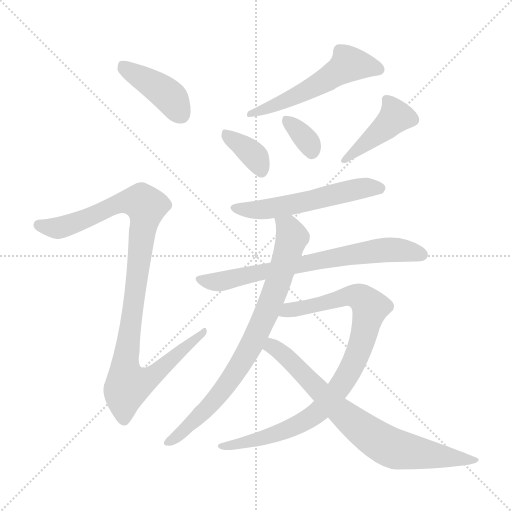
t = 0.00 s
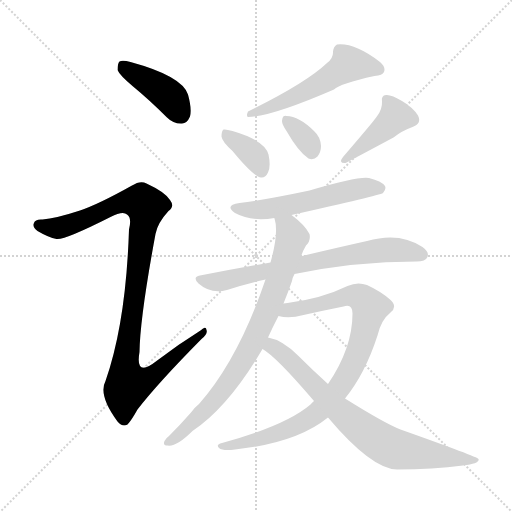
t = 1.70 s
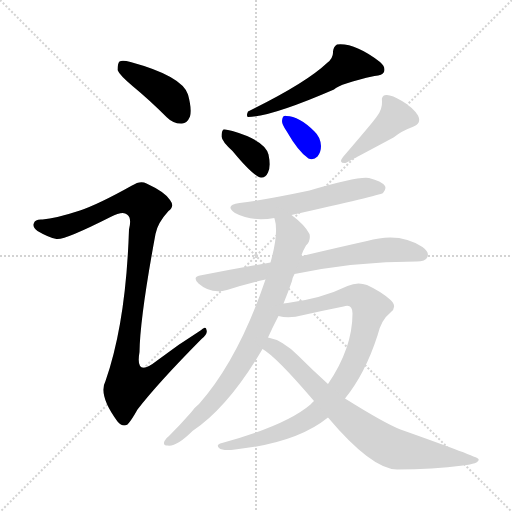
t = 3.40 s
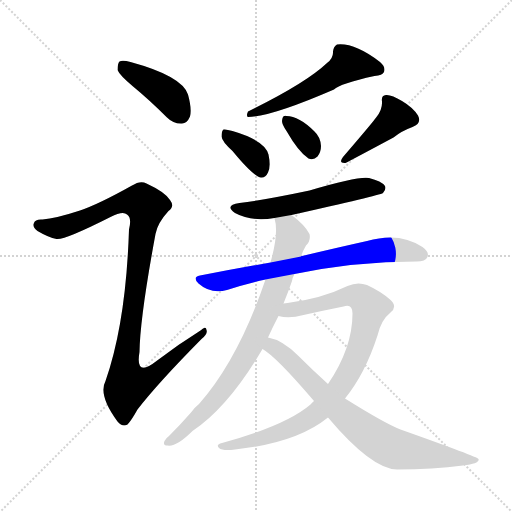
t = 5.11 s
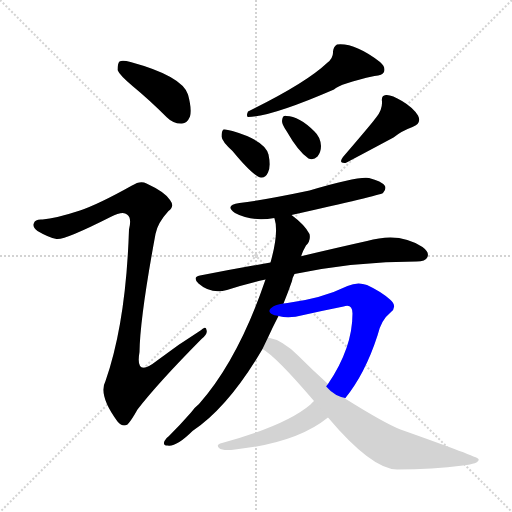
t = 6.81 s
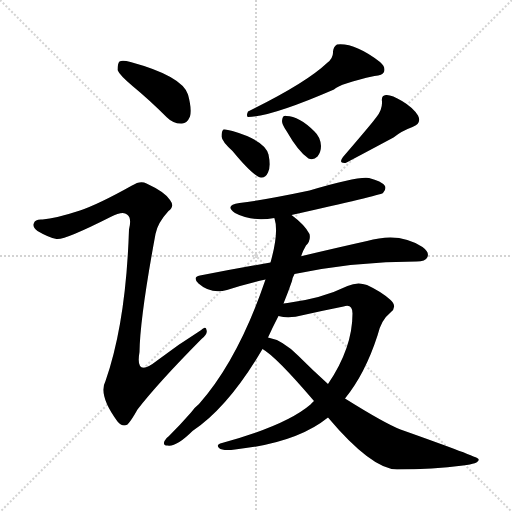
t = 8.51 s

The animated SVG that drew these frames (rendered in a browser with its animation timeline set to each time). Animation: 11 CSS @keyframes rules; one cycle of 8.51 s.

<svg version="1.1" viewBox="0 0 1024 1024" xmlns="http://www.w3.org/2000/svg">
  <g stroke="lightgray" stroke-dasharray="1,1" stroke-width="1" transform="scale(4, 4)">
    <line x1="0" y1="0" x2="256" y2="256"></line>
    <line x1="256" y1="0" x2="0" y2="256"></line>
    <line x1="128" y1="0" x2="128" y2="256"></line>
    <line x1="0" y1="128" x2="256" y2="128"></line>
  </g>
<g transform="scale(1, -1) translate(0, -900)">
   <style type="text/css">
    @keyframes keyframes0 {
      from {
       stroke: blue;
       stroke-dashoffset: 413;
       stroke-width: 128;
       }
       57% {
       animation-timing-function: step-end;
       stroke: blue;
       stroke-dashoffset: 0;
       stroke-width: 128;
       }
       to {
       stroke: black;
       stroke-width: 1024;
       }
       }
       #make-me-a-hanzi-animation-0 {
         animation: keyframes0 0.586100s both;
         animation-delay: 0.000000s;
         animation-timing-function: linear;
       }
    @keyframes keyframes1 {
      from {
       stroke: blue;
       stroke-dashoffset: 1029;
       stroke-width: 128;
       }
       77% {
       animation-timing-function: step-end;
       stroke: blue;
       stroke-dashoffset: 0;
       stroke-width: 128;
       }
       to {
       stroke: black;
       stroke-width: 1024;
       }
       }
       #make-me-a-hanzi-animation-1 {
         animation: keyframes1 1.087402s both;
         animation-delay: 0.586100s;
         animation-timing-function: linear;
       }
    @keyframes keyframes2 {
      from {
       stroke: blue;
       stroke-dashoffset: 540;
       stroke-width: 128;
       }
       64% {
       animation-timing-function: step-end;
       stroke: blue;
       stroke-dashoffset: 0;
       stroke-width: 128;
       }
       to {
       stroke: black;
       stroke-width: 1024;
       }
       }
       #make-me-a-hanzi-animation-2 {
         animation: keyframes2 0.689453s both;
         animation-delay: 1.673503s;
         animation-timing-function: linear;
       }
    @keyframes keyframes3 {
      from {
       stroke: blue;
       stroke-dashoffset: 363;
       stroke-width: 128;
       }
       54% {
       animation-timing-function: step-end;
       stroke: blue;
       stroke-dashoffset: 0;
       stroke-width: 128;
       }
       to {
       stroke: black;
       stroke-width: 1024;
       }
       }
       #make-me-a-hanzi-animation-3 {
         animation: keyframes3 0.545410s both;
         animation-delay: 2.362956s;
         animation-timing-function: linear;
       }
    @keyframes keyframes4 {
      from {
       stroke: blue;
       stroke-dashoffset: 340;
       stroke-width: 128;
       }
       53% {
       animation-timing-function: step-end;
       stroke: blue;
       stroke-dashoffset: 0;
       stroke-width: 128;
       }
       to {
       stroke: black;
       stroke-width: 1024;
       }
       }
       #make-me-a-hanzi-animation-4 {
         animation: keyframes4 0.526693s both;
         animation-delay: 2.908366s;
         animation-timing-function: linear;
       }
    @keyframes keyframes5 {
      from {
       stroke: blue;
       stroke-dashoffset: 426;
       stroke-width: 128;
       }
       58% {
       animation-timing-function: step-end;
       stroke: blue;
       stroke-dashoffset: 0;
       stroke-width: 128;
       }
       to {
       stroke: black;
       stroke-width: 1024;
       }
       }
       #make-me-a-hanzi-animation-5 {
         animation: keyframes5 0.596680s both;
         animation-delay: 3.435059s;
         animation-timing-function: linear;
       }
    @keyframes keyframes6 {
      from {
       stroke: blue;
       stroke-dashoffset: 550;
       stroke-width: 128;
       }
       64% {
       animation-timing-function: step-end;
       stroke: blue;
       stroke-dashoffset: 0;
       stroke-width: 128;
       }
       to {
       stroke: black;
       stroke-width: 1024;
       }
       }
       #make-me-a-hanzi-animation-6 {
         animation: keyframes6 0.697591s both;
         animation-delay: 4.031738s;
         animation-timing-function: linear;
       }
    @keyframes keyframes7 {
      from {
       stroke: blue;
       stroke-dashoffset: 709;
       stroke-width: 128;
       }
       70% {
       animation-timing-function: step-end;
       stroke: blue;
       stroke-dashoffset: 0;
       stroke-width: 128;
       }
       to {
       stroke: black;
       stroke-width: 1024;
       }
       }
       #make-me-a-hanzi-animation-7 {
         animation: keyframes7 0.826986s both;
         animation-delay: 4.729329s;
         animation-timing-function: linear;
       }
    @keyframes keyframes8 {
      from {
       stroke: blue;
       stroke-dashoffset: 792;
       stroke-width: 128;
       }
       72% {
       animation-timing-function: step-end;
       stroke: blue;
       stroke-dashoffset: 0;
       stroke-width: 128;
       }
       to {
       stroke: black;
       stroke-width: 1024;
       }
       }
       #make-me-a-hanzi-animation-8 {
         animation: keyframes8 0.894531s both;
         animation-delay: 5.556315s;
         animation-timing-function: linear;
       }
    @keyframes keyframes9 {
      from {
       stroke: blue;
       stroke-dashoffset: 888;
       stroke-width: 128;
       }
       74% {
       animation-timing-function: step-end;
       stroke: blue;
       stroke-dashoffset: 0;
       stroke-width: 128;
       }
       to {
       stroke: black;
       stroke-width: 1024;
       }
       }
       #make-me-a-hanzi-animation-9 {
         animation: keyframes9 0.972656s both;
         animation-delay: 6.450846s;
         animation-timing-function: linear;
       }
    @keyframes keyframes10 {
      from {
       stroke: blue;
       stroke-dashoffset: 756;
       stroke-width: 128;
       }
       71% {
       animation-timing-function: step-end;
       stroke: blue;
       stroke-dashoffset: 0;
       stroke-width: 128;
       }
       to {
       stroke: black;
       stroke-width: 1024;
       }
       }
       #make-me-a-hanzi-animation-10 {
         animation: keyframes10 0.865234s both;
         animation-delay: 7.423503s;
         animation-timing-function: linear;
       }
</style>
<path d="M 265.0 728.0 Q 299.0 700.0 334.0 665.0 Q 347.0 652.0 364.0 653.0 Q 374.0 653.0 380.0 667.0 Q 384.0 682.0 376.0 711.0 Q 364.0 748.0 261.0 776.0 Q 245.0 780.0 239.0 777.0 Q 235.0 773.0 235.0 760.0 Q 239.0 750.0 265.0 728.0 Z" fill="lightgray"></path> 
<path d="M 160.0 479.0 Q 111.0 463.0 85.0 461.0 Q 70.0 462.0 68.0 454.0 Q 64.0 447.0 75.0 438.0 Q 97.0 425.0 113.0 422.0 Q 128.0 419.0 221.0 466.0 Q 246.0 479.0 254.0 471.0 Q 264.0 465.0 258.0 441.0 Q 252.0 255.0 211.0 138.0 Q 196.0 110.0 235.0 57.0 Q 245.0 45.0 255.0 51.0 Q 262.0 58.0 275.0 81.0 Q 315.0 133.0 403.0 222.0 Q 416.0 232.0 413.0 240.0 Q 412.0 249.0 401.0 239.0 Q 356.0 211.0 313.0 178.0 Q 270.0 144.0 279.0 196.0 Q 280.0 265.0 311.0 432.0 Q 315.0 454.0 337.0 478.0 Q 350.0 487.0 340.0 500.0 Q 330.0 516.0 293.0 533.0 Q 281.0 540.0 264.0 529.0 Q 198.0 492.0 160.0 479.0 Z" fill="lightgray"></path> 
<path d="M 654.0 774.0 Q 612.0 734.0 496.0 677.0 Q 492.0 668.0 496.0 666.0 Q 541.0 666.0 668.0 721.0 Q 680.0 733.0 749.0 748.0 Q 765.0 749.0 768.0 756.0 Q 772.0 766.0 760.0 776.0 Q 709.0 815.0 674.0 811.0 Q 667.0 807.0 666.0 797.0 Q 667.0 784.0 654.0 774.0 Z" fill="lightgray"></path> 
<path d="M 465.0 598.0 Q 507.0 547.0 522.0 545.0 Q 531.0 544.0 536.0 555.0 Q 542.0 567.0 537.0 591.0 Q 530.0 619.0 465.0 638.0 Q 452.0 642.0 447.0 641.0 Q 443.0 638.0 443.0 627.0 Q 444.0 617.0 465.0 598.0 Z" fill="lightgray"></path> 
<path d="M 573.0 638.0 Q 597.0 596.0 617.0 583.0 Q 627.0 579.0 635.0 587.0 Q 642.0 596.0 642.0 608.0 Q 641.0 626.0 629.0 637.0 Q 598.0 668.0 573.0 668.0 Q 570.0 669.0 569.0 668.0 Q 565.0 668.0 564.0 658.0 Q 564.0 651.0 573.0 638.0 Z" fill="lightgray"></path> 
<path d="M 753.0 666.0 Q 747.0 657.0 686.0 586.0 Q 676.0 573.0 691.0 574.0 Q 703.0 580.0 787.0 625.0 Q 803.0 638.0 825.0 646.0 Q 844.0 653.0 836.0 669.0 Q 826.0 685.0 804.0 698.0 Q 783.0 711.0 772.0 710.0 Q 762.0 709.0 764.0 697.0 Q 765.0 681.0 753.0 666.0 Z" fill="lightgray"></path> 
<path d="M 583.0 470.0 Q 758.0 509.0 766.0 514.0 Q 773.0 521.0 770.0 528.0 Q 763.0 538.0 738.0 544.0 Q 717.0 548.0 619.0 519.0 Q 529.0 500.0 479.0 494.0 Q 448.0 490.0 470.0 474.0 Q 503.0 456.0 549.0 464.0 L 583.0 470.0 Z" fill="lightgray"></path> 
<path d="M 589.0 352.0 Q 710.0 377.0 833.0 377.0 Q 851.0 377.0 855.0 386.0 Q 859.0 396.0 845.0 406.0 Q 799.0 437.0 734.0 418.0 Q 680.0 406.0 604.0 388.0 Q 601.0 388.0 602.0 387.0 L 541.0 375.0 Q 471.0 363.0 400.0 349.0 Q 384.0 346.0 397.0 333.0 Q 422.0 311.0 454.0 320.0 Q 491.0 332.0 531.0 341.0 L 589.0 352.0 Z" fill="lightgray"></path> 
<path d="M 567.0 293.0 Q 576.0 315.0 584.0 338.0 Q 585.0 345.0 589.0 352.0 L 602.0 387.0 Q 606.0 399.0 612.0 409.0 Q 622.0 419.0 619.0 432.0 Q 610.0 450.0 583.0 470.0 C 560.0 489.0 544.0 494.0 549.0 464.0 Q 548.0 464.0 549.0 463.0 Q 558.0 436.0 541.0 375.0 L 531.0 341.0 Q 477.0 182.0 398.0 92.0 Q 389.0 85.0 382.0 75.0 Q 360.0 50.0 338.0 28.0 Q 332.0 24.0 329.0 18.0 Q 325.0 9.0 335.0 9.0 Q 353.0 6.0 385.0 38.0 Q 457.0 86.0 525.0 202.0 L 536.0 225.0 Q 546.0 247.0 557.0 268.0 L 567.0 293.0 Z" fill="lightgray"></path> 
<path d="M 628.0 98.0 Q 624.0 95.0 621.0 91.0 Q 572.0 49.0 444.0 14.0 Q 431.0 11.0 438.0 4.0 Q 445.0 -2.0 470.0 1.0 Q 593.0 14.0 656.0 65.0 L 690.0 103.0 Q 730.0 152.0 755.0 229.0 Q 762.0 260.0 781.0 275.0 Q 796.0 287.0 780.0 301.0 Q 762.0 317.0 734.0 330.0 Q 715.0 337.0 695.0 328.0 Q 644.0 303.0 575.0 294.0 Q 571.0 294.0 567.0 293.0 C 537.0 289.0 527.0 272.0 557.0 268.0 Q 578.0 262.0 607.0 270.0 Q 647.0 279.0 687.0 287.0 Q 705.0 293.0 705.0 273.0 Q 705.0 204.0 656.0 132.0 L 628.0 98.0 Z" fill="lightgray"></path> 
<path d="M 525.0 202.0 Q 552.0 187.0 628.0 98.0 L 656.0 65.0 Q 743.0 -38.0 794.0 -39.0 Q 866.0 -39.0 926.0 -31.0 Q 960.0 -27.0 957.0 -18.0 Q 956.0 -14.0 801.0 41.0 Q 770.0 53.0 690.0 103.0 L 656.0 132.0 Q 626.0 159.0 596.0 189.0 Q 565.0 220.0 536.0 225.0 C 507.0 233.0 500.0 219.0 525.0 202.0 Z" fill="lightgray"></path> 
      <clipPath id="make-me-a-hanzi-clip-0">
      <path d="M 265.0 728.0 Q 299.0 700.0 334.0 665.0 Q 347.0 652.0 364.0 653.0 Q 374.0 653.0 380.0 667.0 Q 384.0 682.0 376.0 711.0 Q 364.0 748.0 261.0 776.0 Q 245.0 780.0 239.0 777.0 Q 235.0 773.0 235.0 760.0 Q 239.0 750.0 265.0 728.0 Z" fill="lightgray"></path>
      </clipPath>
      <path clip-path="url(#make-me-a-hanzi-clip-0)" d="M 244.0 771.0 L 334.0 712.0 L 362.0 671.0 " fill="none" id="make-me-a-hanzi-animation-0" stroke-dasharray="285 570" stroke-linecap="round"></path>

      <clipPath id="make-me-a-hanzi-clip-1">
      <path d="M 160.0 479.0 Q 111.0 463.0 85.0 461.0 Q 70.0 462.0 68.0 454.0 Q 64.0 447.0 75.0 438.0 Q 97.0 425.0 113.0 422.0 Q 128.0 419.0 221.0 466.0 Q 246.0 479.0 254.0 471.0 Q 264.0 465.0 258.0 441.0 Q 252.0 255.0 211.0 138.0 Q 196.0 110.0 235.0 57.0 Q 245.0 45.0 255.0 51.0 Q 262.0 58.0 275.0 81.0 Q 315.0 133.0 403.0 222.0 Q 416.0 232.0 413.0 240.0 Q 412.0 249.0 401.0 239.0 Q 356.0 211.0 313.0 178.0 Q 270.0 144.0 279.0 196.0 Q 280.0 265.0 311.0 432.0 Q 315.0 454.0 337.0 478.0 Q 350.0 487.0 340.0 500.0 Q 330.0 516.0 293.0 533.0 Q 281.0 540.0 264.0 529.0 Q 198.0 492.0 160.0 479.0 Z" fill="lightgray"></path>
      </clipPath>
      <path clip-path="url(#make-me-a-hanzi-clip-1)" d="M 78.0 450.0 L 117.0 444.0 L 251.0 497.0 L 284.0 495.0 L 292.0 486.0 L 251.0 174.0 L 257.0 131.0 L 279.0 135.0 L 307.0 150.0 L 407.0 236.0 " fill="none" id="make-me-a-hanzi-animation-1" stroke-dasharray="901 1802" stroke-linecap="round"></path>

      <clipPath id="make-me-a-hanzi-clip-2">
      <path d="M 654.0 774.0 Q 612.0 734.0 496.0 677.0 Q 492.0 668.0 496.0 666.0 Q 541.0 666.0 668.0 721.0 Q 680.0 733.0 749.0 748.0 Q 765.0 749.0 768.0 756.0 Q 772.0 766.0 760.0 776.0 Q 709.0 815.0 674.0 811.0 Q 667.0 807.0 666.0 797.0 Q 667.0 784.0 654.0 774.0 Z" fill="lightgray"></path>
      </clipPath>
      <path clip-path="url(#make-me-a-hanzi-clip-2)" d="M 758.0 761.0 L 697.0 772.0 L 630.0 727.0 L 539.0 684.0 L 500.0 672.0 " fill="none" id="make-me-a-hanzi-animation-2" stroke-dasharray="412 824" stroke-linecap="round"></path>

      <clipPath id="make-me-a-hanzi-clip-3">
      <path d="M 465.0 598.0 Q 507.0 547.0 522.0 545.0 Q 531.0 544.0 536.0 555.0 Q 542.0 567.0 537.0 591.0 Q 530.0 619.0 465.0 638.0 Q 452.0 642.0 447.0 641.0 Q 443.0 638.0 443.0 627.0 Q 444.0 617.0 465.0 598.0 Z" fill="lightgray"></path>
      </clipPath>
      <path clip-path="url(#make-me-a-hanzi-clip-3)" d="M 450.0 633.0 L 511.0 585.0 L 523.0 558.0 " fill="none" id="make-me-a-hanzi-animation-3" stroke-dasharray="235 470" stroke-linecap="round"></path>

      <clipPath id="make-me-a-hanzi-clip-4">
      <path d="M 573.0 638.0 Q 597.0 596.0 617.0 583.0 Q 627.0 579.0 635.0 587.0 Q 642.0 596.0 642.0 608.0 Q 641.0 626.0 629.0 637.0 Q 598.0 668.0 573.0 668.0 Q 570.0 669.0 569.0 668.0 Q 565.0 668.0 564.0 658.0 Q 564.0 651.0 573.0 638.0 Z" fill="lightgray"></path>
      </clipPath>
      <path clip-path="url(#make-me-a-hanzi-clip-4)" d="M 571.0 661.0 L 608.0 626.0 L 623.0 597.0 " fill="none" id="make-me-a-hanzi-animation-4" stroke-dasharray="212 424" stroke-linecap="round"></path>

      <clipPath id="make-me-a-hanzi-clip-5">
      <path d="M 753.0 666.0 Q 747.0 657.0 686.0 586.0 Q 676.0 573.0 691.0 574.0 Q 703.0 580.0 787.0 625.0 Q 803.0 638.0 825.0 646.0 Q 844.0 653.0 836.0 669.0 Q 826.0 685.0 804.0 698.0 Q 783.0 711.0 772.0 710.0 Q 762.0 709.0 764.0 697.0 Q 765.0 681.0 753.0 666.0 Z" fill="lightgray"></path>
      </clipPath>
      <path clip-path="url(#make-me-a-hanzi-clip-5)" d="M 775.0 699.0 L 792.0 667.0 L 730.0 611.0 L 698.0 593.0 L 691.0 581.0 " fill="none" id="make-me-a-hanzi-animation-5" stroke-dasharray="298 596" stroke-linecap="round"></path>

      <clipPath id="make-me-a-hanzi-clip-6">
      <path d="M 583.0 470.0 Q 758.0 509.0 766.0 514.0 Q 773.0 521.0 770.0 528.0 Q 763.0 538.0 738.0 544.0 Q 717.0 548.0 619.0 519.0 Q 529.0 500.0 479.0 494.0 Q 448.0 490.0 470.0 474.0 Q 503.0 456.0 549.0 464.0 L 583.0 470.0 Z" fill="lightgray"></path>
      </clipPath>
      <path clip-path="url(#make-me-a-hanzi-clip-6)" d="M 472.0 485.0 L 523.0 480.0 L 593.0 491.0 L 708.0 521.0 L 761.0 523.0 " fill="none" id="make-me-a-hanzi-animation-6" stroke-dasharray="422 844" stroke-linecap="round"></path>

      <clipPath id="make-me-a-hanzi-clip-7">
      <path d="M 589.0 352.0 Q 710.0 377.0 833.0 377.0 Q 851.0 377.0 855.0 386.0 Q 859.0 396.0 845.0 406.0 Q 799.0 437.0 734.0 418.0 Q 680.0 406.0 604.0 388.0 Q 601.0 388.0 602.0 387.0 L 541.0 375.0 Q 471.0 363.0 400.0 349.0 Q 384.0 346.0 397.0 333.0 Q 422.0 311.0 454.0 320.0 Q 491.0 332.0 531.0 341.0 L 589.0 352.0 Z" fill="lightgray"></path>
      </clipPath>
      <path clip-path="url(#make-me-a-hanzi-clip-7)" d="M 399.0 341.0 L 433.0 336.0 L 763.0 399.0 L 804.0 400.0 L 844.0 390.0 " fill="none" id="make-me-a-hanzi-animation-7" stroke-dasharray="581 1162" stroke-linecap="round"></path>

      <clipPath id="make-me-a-hanzi-clip-8">
      <path d="M 567.0 293.0 Q 576.0 315.0 584.0 338.0 Q 585.0 345.0 589.0 352.0 L 602.0 387.0 Q 606.0 399.0 612.0 409.0 Q 622.0 419.0 619.0 432.0 Q 610.0 450.0 583.0 470.0 C 560.0 489.0 544.0 494.0 549.0 464.0 Q 548.0 464.0 549.0 463.0 Q 558.0 436.0 541.0 375.0 L 531.0 341.0 Q 477.0 182.0 398.0 92.0 Q 389.0 85.0 382.0 75.0 Q 360.0 50.0 338.0 28.0 Q 332.0 24.0 329.0 18.0 Q 325.0 9.0 335.0 9.0 Q 353.0 6.0 385.0 38.0 Q 457.0 86.0 525.0 202.0 L 536.0 225.0 Q 546.0 247.0 557.0 268.0 L 567.0 293.0 Z" fill="lightgray"></path>
      </clipPath>
      <path clip-path="url(#make-me-a-hanzi-clip-8)" d="M 555.0 464.0 L 577.0 444.0 L 584.0 426.0 L 542.0 296.0 L 501.0 205.0 L 456.0 133.0 L 419.0 88.0 L 357.0 28.0 L 339.0 18.0 " fill="none" id="make-me-a-hanzi-animation-8" stroke-dasharray="664 1328" stroke-linecap="round"></path>

      <clipPath id="make-me-a-hanzi-clip-9">
      <path d="M 628.0 98.0 Q 624.0 95.0 621.0 91.0 Q 572.0 49.0 444.0 14.0 Q 431.0 11.0 438.0 4.0 Q 445.0 -2.0 470.0 1.0 Q 593.0 14.0 656.0 65.0 L 690.0 103.0 Q 730.0 152.0 755.0 229.0 Q 762.0 260.0 781.0 275.0 Q 796.0 287.0 780.0 301.0 Q 762.0 317.0 734.0 330.0 Q 715.0 337.0 695.0 328.0 Q 644.0 303.0 575.0 294.0 Q 571.0 294.0 567.0 293.0 C 537.0 289.0 527.0 272.0 557.0 268.0 Q 578.0 262.0 607.0 270.0 Q 647.0 279.0 687.0 287.0 Q 705.0 293.0 705.0 273.0 Q 705.0 204.0 656.0 132.0 L 628.0 98.0 Z" fill="lightgray"></path>
      </clipPath>
      <path clip-path="url(#make-me-a-hanzi-clip-9)" d="M 564.0 273.0 L 708.0 309.0 L 728.0 300.0 L 740.0 281.0 L 712.0 183.0 L 685.0 133.0 L 645.0 84.0 L 572.0 40.0 L 444.0 7.0 " fill="none" id="make-me-a-hanzi-animation-9" stroke-dasharray="760 1520" stroke-linecap="round"></path>

      <clipPath id="make-me-a-hanzi-clip-10">
      <path d="M 525.0 202.0 Q 552.0 187.0 628.0 98.0 L 656.0 65.0 Q 743.0 -38.0 794.0 -39.0 Q 866.0 -39.0 926.0 -31.0 Q 960.0 -27.0 957.0 -18.0 Q 956.0 -14.0 801.0 41.0 Q 770.0 53.0 690.0 103.0 L 656.0 132.0 Q 626.0 159.0 596.0 189.0 Q 565.0 220.0 536.0 225.0 C 507.0 233.0 500.0 219.0 525.0 202.0 Z" fill="lightgray"></path>
      </clipPath>
      <path clip-path="url(#make-me-a-hanzi-clip-10)" d="M 532.0 206.0 L 548.0 206.0 L 567.0 192.0 L 670.0 87.0 L 777.0 7.0 L 847.0 -8.0 L 954.0 -20.0 " fill="none" id="make-me-a-hanzi-animation-10" stroke-dasharray="628 1256" stroke-linecap="round"></path>

</g>
</svg>
